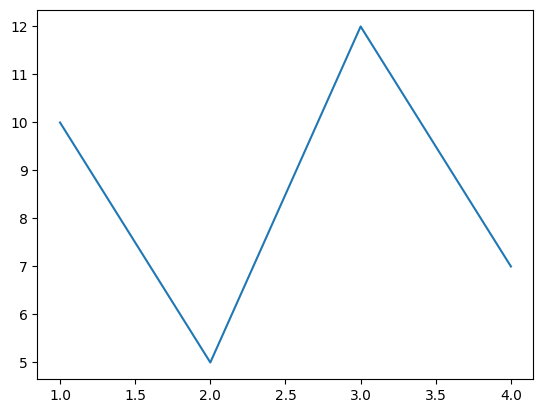
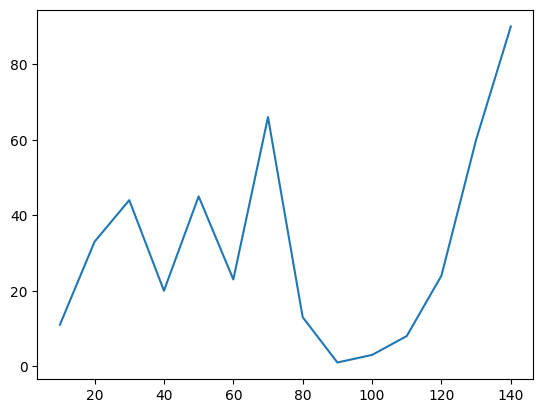
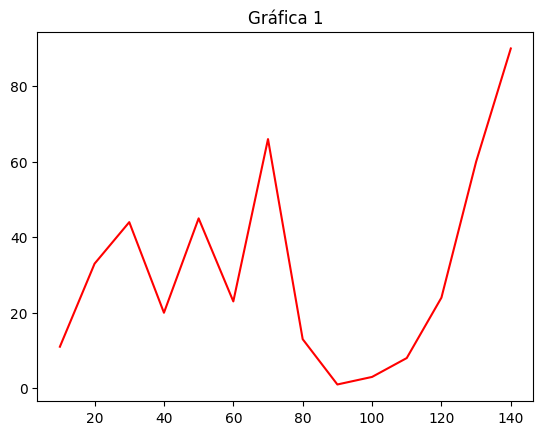
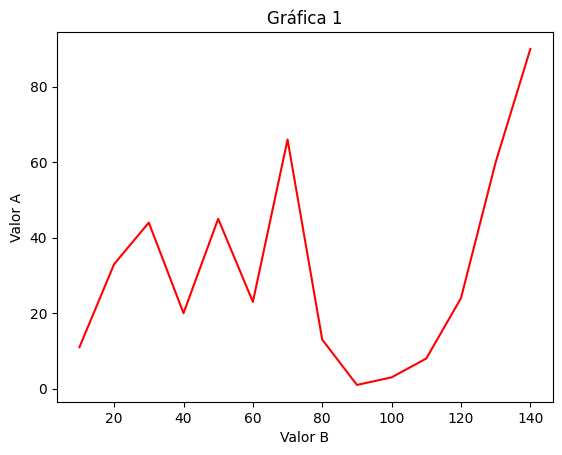
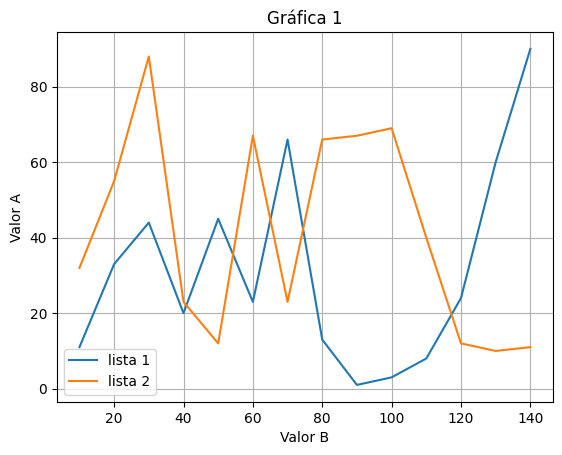

Reproduce these figures in Python, in order. (Note: this script raises an exception after producing the figures.)
import matplotlib.pyplot as plt

plt.plot([1,2,3,4], [10,5,12,7])
# El primer parámetro corresponde al eje x, mientras que el segundo al eje y.
plt.show()

# Escribe tu código aquí

list1 = [11,33,44,20,45,23,66,13,1,3,8,24,60,90]
list2 = [10,20,30,40,50,60,70,80,90,100,110,120,130,140]

# for x,y in zip(list2,list1):
#    text = "(" + str(x) + ', ' + str(y) + ")"
#    plt.text(x,y, text,fontsize=15)

plt.figure()


plt.figure()
plt.plot(list2, list1)
plt.show()

plt.figure()
plt.plot(list2, list1,color="red")
plt.title('Gráfica 1')
plt.show()

plt.figure()
plt.plot(list2, list1,color="red")
plt.title('Gráfica 1')
plt.ylabel('Valor A')
plt.xlabel('Valor B')
plt.show()

# Escribe tu código aquí



list1 = [11,33,44,20,45,23,66,13,1,3,8,24,60,90]
list2 = [10,20,30,40,50,60,70,80,90,100,110,120,130,140]
list3 = [32,55,88,23,12,67,23,66,67,69,40,12,10,11]

plt.style.use("default")
# plt.style.use('grayscale')
# plt.style.use('ggplot')
# plt.style.use('seaborn')
# plt.style.use('classic')
# plt.style.use('bmh')
# plt.style.use('tableau-colorblind10')

fig = plt.figure()

plt.figure()
plt.plot(list2, list1,label = "lista 1")
plt.plot(list2, list3,label = "lista 2")
plt.title('Gráfica 1')
plt.ylabel('Valor A')
plt.xlabel('Valor B')
plt.grid()            # si quieres agregar cuadricula utiliza el método grid
plt.legend()
plt.show()



# Escribe tu código aquí
listA = [3,5,2,7,8,8,6,1,2,4,6,4]
listB = [1,3,5,6,7,3,3,6,3,6,10,10]


import numpy as np
import matplotlib.pyplot as plt
from mpl_toolkits.mplot3d import Axes3D


x_1d = np.linspace(-1.5,1.5,301)
y_1d = np.linspace(-1.5,1.5,301)

x_2d, y_2d = np.meshgrid(x_1d, y_1d)

z_2d = 1/(x_2d**2 + y_2d**2 + 1) * np.cos(np.pi * x_2d) * np.cos(np.pi * y_2d)

plt.figure()
ax = plt.gca(projection='3d')
ax.plot_surface(x_2d, y_2d, z_2d, cmap=plt.get_cmap("jet"), edgecolor = "k")
plt.show()

import matplotlib
import numpy as np
import matplotlib.pyplot as plt

np.random.seed(19680801)

# example data
mu = 100  # mean of distribution
sigma = 15  # standard deviation of distribution
x = mu + sigma * np.random.randn(437)

num_bins = 50

fig, ax = plt.subplots()

# the histogram of the data
n, bins, patches = ax.hist(x, num_bins, density=1)

# add a 'best fit' line
y = ((1 / (np.sqrt(2 * np.pi) * sigma)) *
     np.exp(-0.5 * (1 / sigma * (bins - mu))**2))
ax.plot(bins, y, '--')
ax.set_xlabel('Smarts')
ax.set_ylabel('Probability density')
ax.set_title(r'Histogram of IQ: $\mu=100$, $\sigma=15$')

# Tweak spacing to prevent clipping of ylabel
fig.tight_layout()
plt.show()

import matplotlib.pyplot as plt

# Pie chart, where the slices will be ordered and plotted counter-clockwise:
labels = 'Frogs', 'Hogs', 'Dogs', 'Logs'
sizes = [15, 30, 45, 10]
explode = (.01, 0.1, .04, 0.05)  # only "explode" the 2nd slice (i.e. 'Hogs')

fig1, ax1 = plt.subplots()
ax1.pie(sizes, explode=explode, labels=labels, autopct='%1.1f%%',
        shadow=True, startangle=90)
ax1.axis('equal')  # Equal aspect ratio ensures that pie is drawn as a circle.

plt.show()

import matplotlib.pyplot as plt
import numpy as np

np.random.seed(19680801)
data = np.random.randn(2, 100)

fig, axs = plt.subplots(2, 2, figsize=(5, 5))
axs[0, 0].hist(data[0])
axs[1, 0].scatter(data[0], data[1])
axs[0, 1].plot(data[0], data[1])
axs[1, 1].hist2d(data[0], data[1])

plt.show()

import matplotlib.pyplot as plt
import numpy as np

np.random.seed(19680801)
data = np.random.randn(2, 100)

fig, axs = plt.subplots(3, 3, figsize=(8, 8))
axs[0, 0].hist(data[0])
axs[1, 0].scatter(data[0], data[1])
axs[0, 1].plot(data[0], data[1])
axs[1, 1].hist2d(data[0], data[1])
axs[2, 0].hist2d(data[0], data[0])
axs[2, 1].hist(data[1])
axs[0, 2].scatter(data[1], data[0])
axs[1, 2].scatter(data[1], data[1])
axs[2, 2].plot(data[1], data[0])
plt.show()

